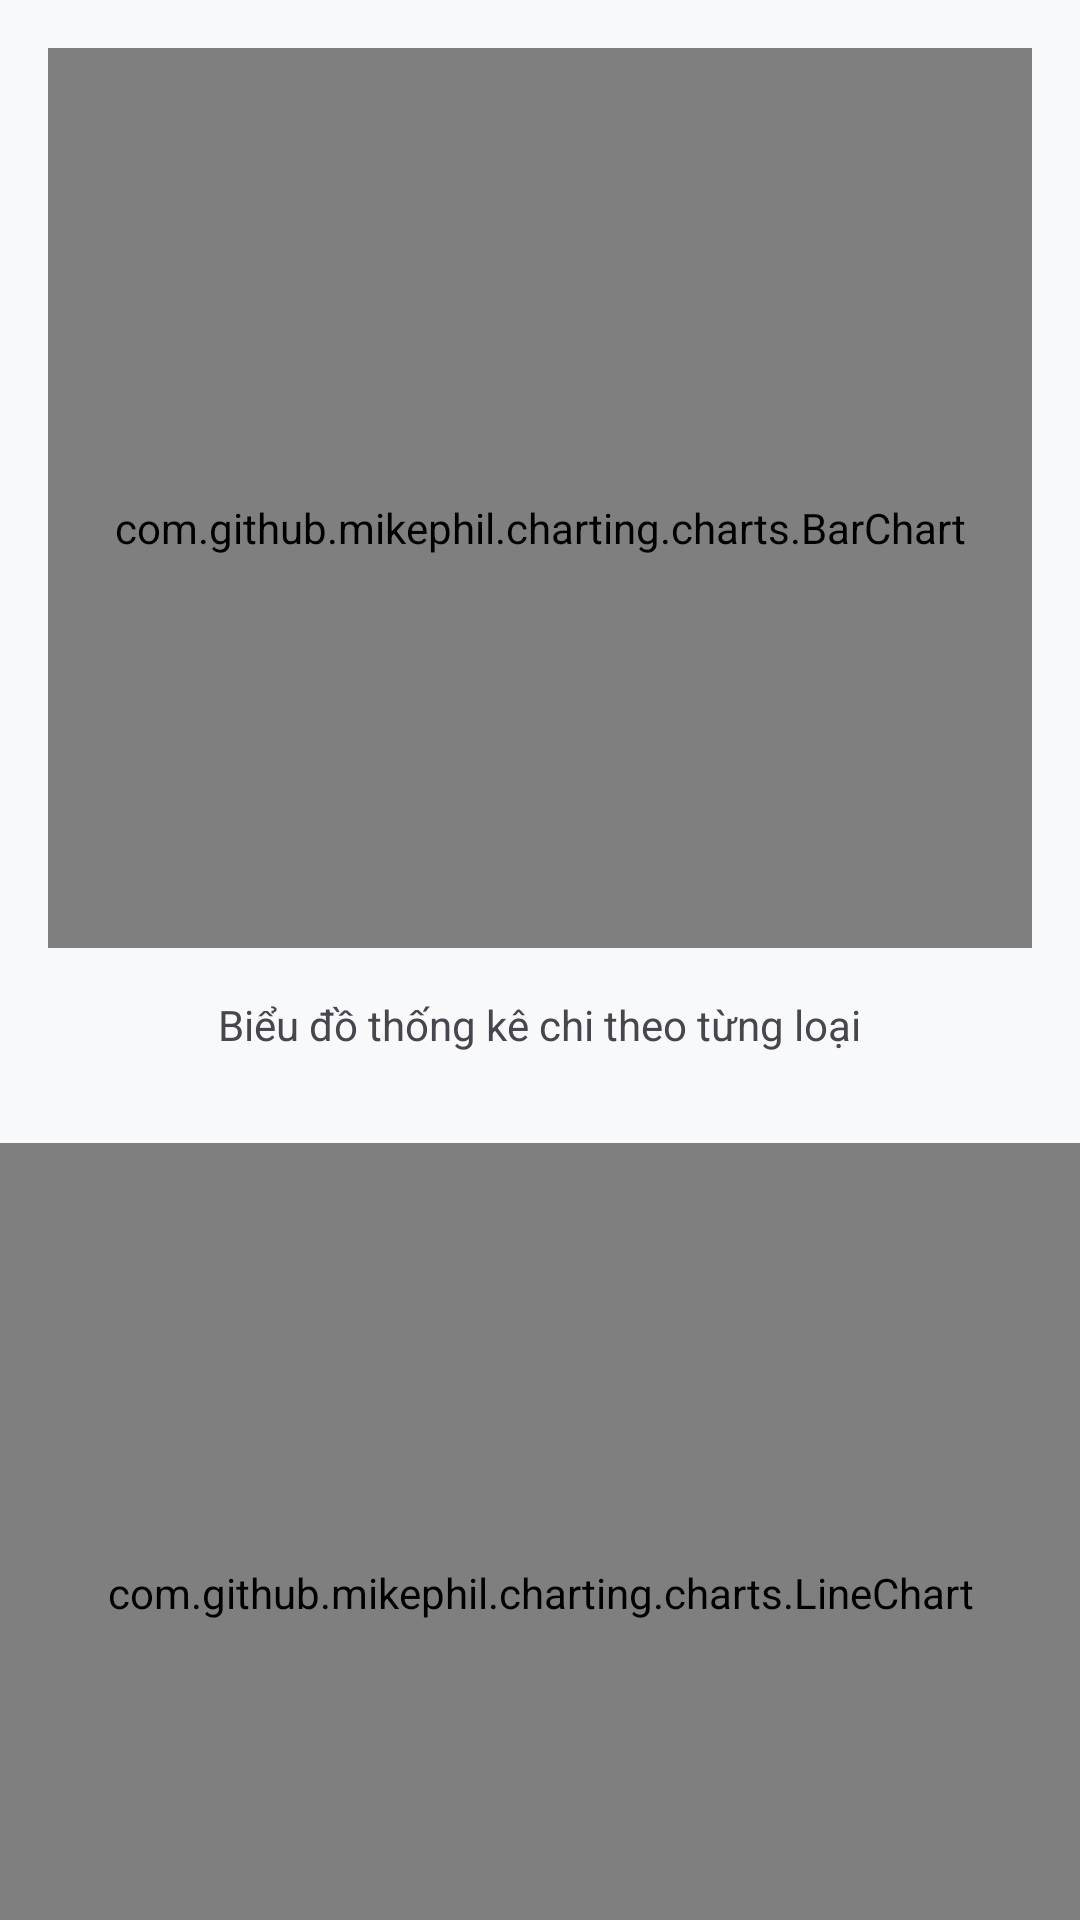

Produce the Android XML layout that renders to this screen, including the resource entries it uses.
<!-- AndroidManifest.xml: application theme Theme.BTL_QuanLiThuChi -->
<!-- res/layout/trang_bieu_do.xml -->
<?xml version="1.0" encoding="utf-8"?>
<LinearLayout xmlns:android="http://schemas.android.com/apk/res/android"
    android:layout_width="match_parent"
    android:layout_height="match_parent"
    android:orientation="vertical">

    <com.github.mikephil.charting.charts.BarChart
        android:id="@+id/barChart"
        android:layout_width="match_parent"
        android:layout_height="300dp"
        android:layout_margin="16dp"
        android:layout_marginTop="20dp"
        android:paddingTop="20sp" />


    <TextView
        android:id="@+id/ten_bieudo_1"
        android:layout_width="wrap_content"
        android:layout_height="wrap_content"
        android:layout_gravity="center_horizontal"
        android:text="Biểu đồ thống kê chi theo từng loại" />

    <com.github.mikephil.charting.charts.LineChart
        android:id="@+id/lineChart"
        android:layout_width="match_parent"
        android:layout_height="300dp"
        android:layout_marginTop="30dp" />


    <TextView
        android:id="@+id/ten_bieudo_2"
        android:layout_width="wrap_content"
        android:layout_height="wrap_content"
        android:layout_gravity="center_horizontal"
        android:layout_marginTop="12dp"
        android:text="Biểu đồ thống kê thu chi theo từng ngày" />


</LinearLayout>
<!-- resources referenced by this layout -->
<resources>
  <style name="Theme.BTL_QuanLiThuChi" parent="Base.Theme.BTL_QuanLiThuChi" />
  <style name="Base.Theme.BTL_QuanLiThuChi" parent="Theme.Material3.DayNight.NoActionBar">
          <item name="colorPrimary">@color/color_primary</item>
          <item name="colorPrimaryDark">@color/color_primary_dark</item>
          <item name="colorAccent">@color/color_primary</item>
          <item name="android:windowBackground">@color/background_light</item>
          <item name="android:textColorPrimary">@color/text_primary</item>
          <item name="android:textColorSecondary">@color/text_secondary</item>
          <item name="android:statusBarColor">@color/color_primary_dark</item>
          <item name="android:navigationBarColor">@color/background_light</item>
          <item name="android:windowLightStatusBar">false</item>
          <item name="actionBarStyle">@style/MyActionBar</item>
      </style>
  <color name="color_primary">#6366F1</color>
  <color name="color_primary_dark">#4F46E5</color>
  <color name="background_light">#F8F9FA</color>
  <color name="text_primary">#111827</color>
  <color name="text_secondary">#6B7280</color>
  <style name="MyActionBar" parent="Widget.AppCompat.ActionBar.Solid">
          <item name="background">@color/color_primary</item>
          <item name="titleTextStyle">@style/MyActionBarTitle</item>
          <item name="height">56dp</item>
      </style>
  <style name="MyActionBarTitle" parent="TextAppearance.AppCompat">
          <item name="android:textColor">@android:color/white</item>
          <item name="android:textSize">20sp</item>
          <item name="android:textStyle">bold</item>
      </style>
</resources>
